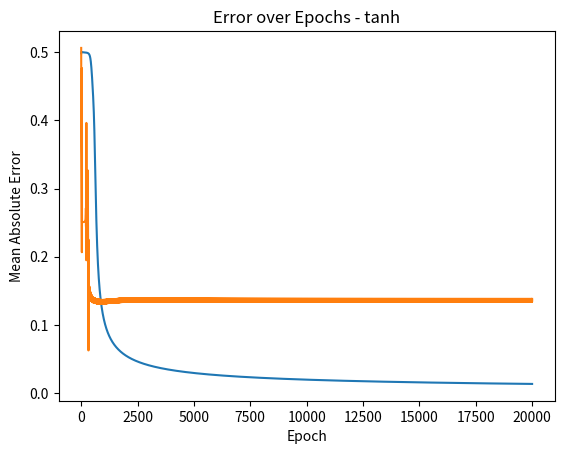

Here is the Python script that generated this plot:
import numpy as np
import matplotlib.pyplot as plt

#sigmoid activation function

def sigmoid(x):
  return 1/ (1 + np.exp(-x))

#derivative of sigmoid

def sigmoid_derivative(x):
  return x * (1-x)

#tanh activation function

def tanh(x):
  return np.tanh(x)

#derivative of tanh function

def tanh_derivative(x):
  return 1 - x ** 2


#input data
X = np.array([[0,0], [0,1], [1,0], [1,1]])

#expected output
y = np.array([[0], [1], [1], [0]])

#seed for random weights initially

np.random.seed(31)

#initialize weights randomly
weights_0 = 2 * np.random.random((2,3)) - 1 #weights for input to hidden layer
weights_1 = 2 * np.random.random((3,1)) - 1 #weights for hidden to output layer

#store errors for plotting
errors = []

for epoch in range(20001):
  #forward prop
  layer_0 =X
  layer_1 = sigmoid(np.dot(layer_0, weights_0))
  layer_2 = sigmoid(np.dot(layer_1, weights_1))

  #calculate error
  layer_2_error = y - layer_2
  errors.append(np.mean(np.abs(layer_2_error)))

  #backprop
  layer_2_delta = layer_2_error * sigmoid_derivative(layer_2)
  layer_1_error = layer_2_delta.dot(weights_1.T)
  layer_1_delta = layer_1_error * sigmoid_derivative(layer_1)

  #update weights
  weights_1 += layer_1.T.dot(layer_2_delta)
  weights_0 += layer_0.T.dot(layer_1_delta)

  #print error every 1000 epoch
  if epoch % 1000 == 0:
    print(f'Error at epoch with sigmoid {epoch}: {np.mean(np.abs(layer_2_error))}')

#plot the errors to show gradient descent
plt.plot(errors)
plt.xlabel('Epoch')
plt.ylabel('Mean Absolute Error')
plt.title('Error over Epochs - Sigmoid')
plt.show()

#seed for random weights initially; use tanh derivative

np.random.seed(27)

#initialize weights randomly
weights_0 = 2 * np.random.random((2,3)) - 1 #weights for input to hidden layer
weights_1 = 2 * np.random.random((3,1)) - 1 #weights for hidden to output layer

#store errors for plotting
errors = []

for epoch in range(20001):
  #forward prop
  layer_0 =X
  layer_1 = tanh(np.dot(layer_0, weights_0))
  layer_2 = tanh(np.dot(layer_1, weights_1))

  #calculate error
  layer_2_error = (y - layer_2)
  errors.append(np.mean(np.abs(layer_2_error)))

  #backprop
  layer_2_delta = layer_2_error * tanh_derivative(layer_2)
  layer_1_error = layer_2_delta.dot(weights_1.T)
  layer_1_delta = layer_1_error * tanh_derivative(layer_1)

  #update weights
  weights_1 += layer_1.T.dot(layer_2_delta)
  weights_0 += layer_0.T.dot(layer_1_delta)

  #print error every 1000 epoch
  if epoch % 1000 == 0:
    print(f'Error at epoch with tanh {epoch}: {np.mean(np.abs(layer_2_error))}')

#plot the errors to show gradient descent
plt.plot(errors)
plt.xlabel('Epoch')
plt.ylabel('Mean Absolute Error')
plt.title('Error over Epochs - tanh')
plt.show()
